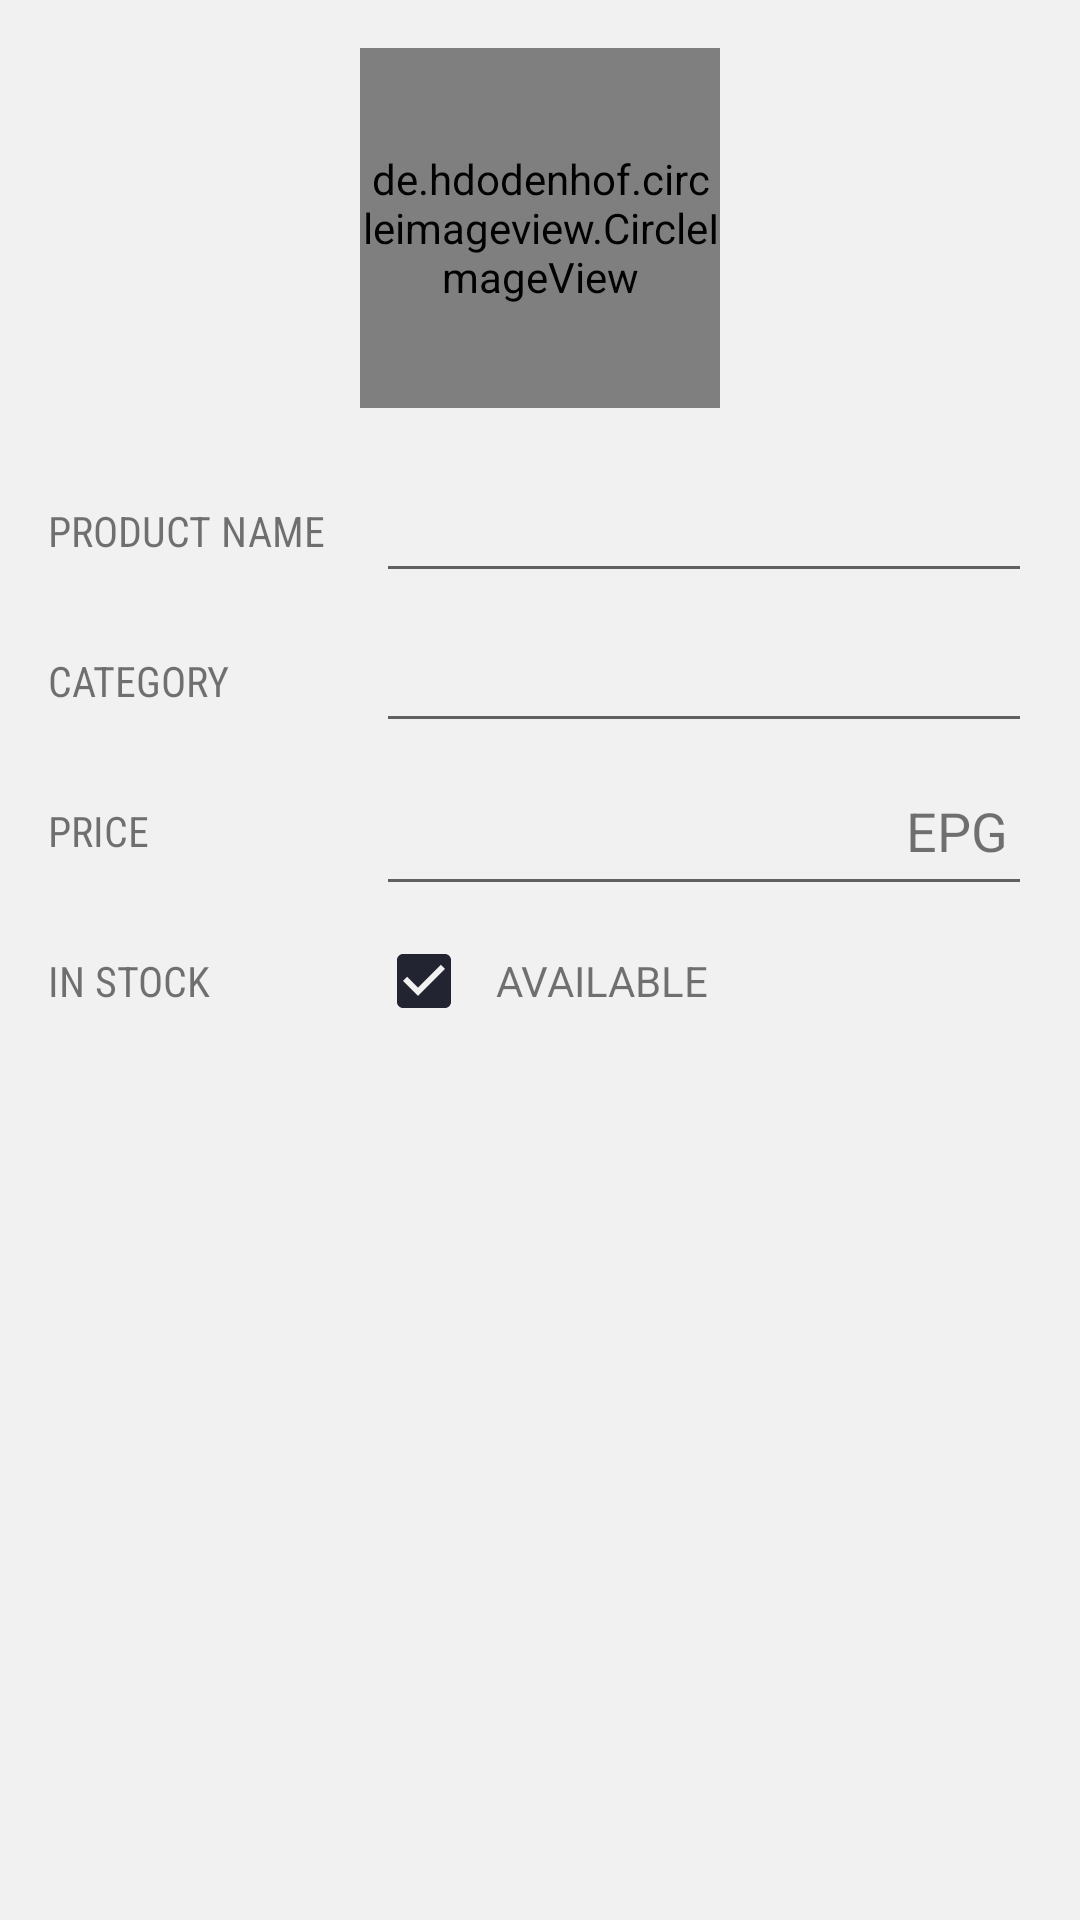

This screen was rendered from an Android layout file. Write that file and the resources it references.
<!-- AndroidManifest.xml: application theme AppTheme -->
<!-- res/layout/activity_new_product.xml -->
<?xml version="1.0" encoding="utf-8"?>
<LinearLayout xmlns:android="http://schemas.android.com/apk/res/android"
    xmlns:app="http://schemas.android.com/apk/res-auto"
    xmlns:tools="http://schemas.android.com/tools"
    android:layout_width="match_parent"
    android:layout_height="match_parent"
    android:orientation="vertical"
    android:padding="16dp"
    tools:context=".NewProduct">

    <RelativeLayout
        android:layout_width="match_parent"
        android:layout_height="wrap_content"
        android:layout_marginBottom="16dp">

        <de.hdodenhof.circleimageview.CircleImageView
            android:id="@+id/product_image_selector"
            android:layout_width="120dp"
            android:layout_height="120dp"
            android:layout_centerHorizontal="true"
            android:scaleType="centerCrop"
            app:civ_circle_background_color="@color/white"
            android:src="@drawable/product_default_image" />

        <ImageView
            android:layout_width="35dp"
            android:layout_height="35dp"
            android:layout_alignRight="@id/product_image_selector"
            android:layout_alignBottom="@id/product_image_selector"
            android:src="@drawable/ic_add_a_photo_black_24dp"
            android:tint="@color/colorGrey1"/>

    </RelativeLayout>

    <LinearLayout
        android:layout_width="match_parent"
        android:layout_height="50dp"
        android:gravity="center_vertical"
        android:orientation="horizontal">

        <TextView
            android:layout_width="0dp"
            android:layout_height="wrap_content"
            android:layout_weight="1"
            android:fontFamily="sans-serif-condensed"
            android:paddingRight="16dp"
            android:text="@string/product_name"
            android:textAllCaps="true" />

        <EditText
            android:id="@+id/product_name_edit_text"
            android:layout_width="0dp"
            android:layout_height="wrap_content"
            android:layout_weight="2"
            android:inputType="text"
            android:nextFocusDown="@id/category_spinner"
            tools:text="Milk" />

    </LinearLayout>

    <LinearLayout
        android:layout_width="match_parent"
        android:layout_height="50dp"
        android:gravity="center_vertical"
        android:orientation="horizontal">

        <TextView
            android:layout_width="0dp"
            android:layout_height="wrap_content"
            android:layout_weight="1"
            android:fontFamily="sans-serif-condensed"
            android:paddingRight="16dp"
            android:text="@string/category"
            android:textAllCaps="true" />

        <EditText
            android:id="@+id/product_category_edit_text"
            android:layout_width="0dp"
            android:layout_height="wrap_content"
            android:layout_weight="2"
            android:inputType="text"
            android:nextFocusDown="@id/product_price_edit_text"
            tools:text="milks" />

        <Spinner
            android:id="@+id/category_spinner"
            android:layout_width="0dp"
            android:layout_height="40dp"
            android:layout_weight="2"
            android:nextFocusDown="@id/product_price_text_edit"
            android:visibility="gone" />

    </LinearLayout>

    <LinearLayout
        android:layout_width="match_parent"
        android:layout_height="50dp"
        android:gravity="center_vertical"
        android:orientation="horizontal">

        <TextView
            android:layout_width="0dp"
            android:layout_height="wrap_content"
            android:layout_weight="1"
            android:fontFamily="sans-serif-condensed"
            android:paddingRight="16dp"
            android:text="@string/price"
            android:textAllCaps="true" />

        <RelativeLayout
            android:layout_width="0dp"
            android:layout_height="wrap_content"
            android:layout_weight="2">

            <EditText
                android:id="@+id/product_price_edit_text"
                android:layout_width="match_parent"
                android:layout_height="match_parent"
                android:inputType="numberDecimal"
                android:paddingRight="50dp"
                tools:text="9.5" />

            <TextView
                android:layout_width="wrap_content"
                android:layout_height="match_parent"
                android:layout_alignParentRight="true"
                android:layout_marginRight="8dp"
                android:gravity="center_vertical"
                android:text="EPG"
                android:textSize="18sp" />
        </RelativeLayout>

    </LinearLayout>

    <LinearLayout
        android:layout_width="match_parent"
        android:layout_height="50dp"
        android:gravity="center_vertical"
        android:orientation="horizontal">

        <TextView
            android:layout_width="0dp"
            android:layout_height="wrap_content"
            android:layout_weight="1"
            android:fontFamily="sans-serif-condensed"
            android:paddingRight="16dp"
            android:text="@string/in_stock"
            android:textAllCaps="true" />

        <LinearLayout
            android:layout_width="0dp"
            android:layout_height="match_parent"
            android:layout_weight="2"
            android:gravity="center_vertical"
            android:orientation="horizontal">

            <CheckBox
                android:id="@+id/product_in_stock_check_box"
                android:layout_width="wrap_content"
                android:layout_height="wrap_content"
                android:layout_marginRight="8dp"
                android:checked="true" />

            <TextView
                android:id="@+id/product_in_stock_text_view"
                android:layout_width="match_parent"
                android:layout_height="wrap_content"
                android:text="@string/available" />

        </LinearLayout>

    </LinearLayout>

</LinearLayout>
<!-- resources referenced by this layout -->
<resources>
  <color name="colorGrey1">#B9B9B9</color>
  <color name="white">#FFFFFF</color>
  <string name="available">AVAILABLE</string>
  <string name="category">Category</string>
  <string name="in_stock">In Stock</string>
  <string name="price">Price</string>
  <string name="product_name">Product Name</string>
  <style name="AppTheme" parent="Theme.AppCompat.Light.DarkActionBar">
          
          <item name="colorPrimary">@color/colorPrimary</item>
          <item name="colorPrimaryDark">@color/colorPrimaryDark</item>
          <item name="colorAccent">@color/colorAccent</item>
          <item name="android:colorBackground">@color/colorBackground</item>
      </style>
  <color name="colorPrimary">#1E458F</color>
  <color name="colorPrimaryDark">#183977</color>
  <color name="colorAccent">#222431</color>
  <color name="colorBackground">#F1F1F1</color>
</resources>
